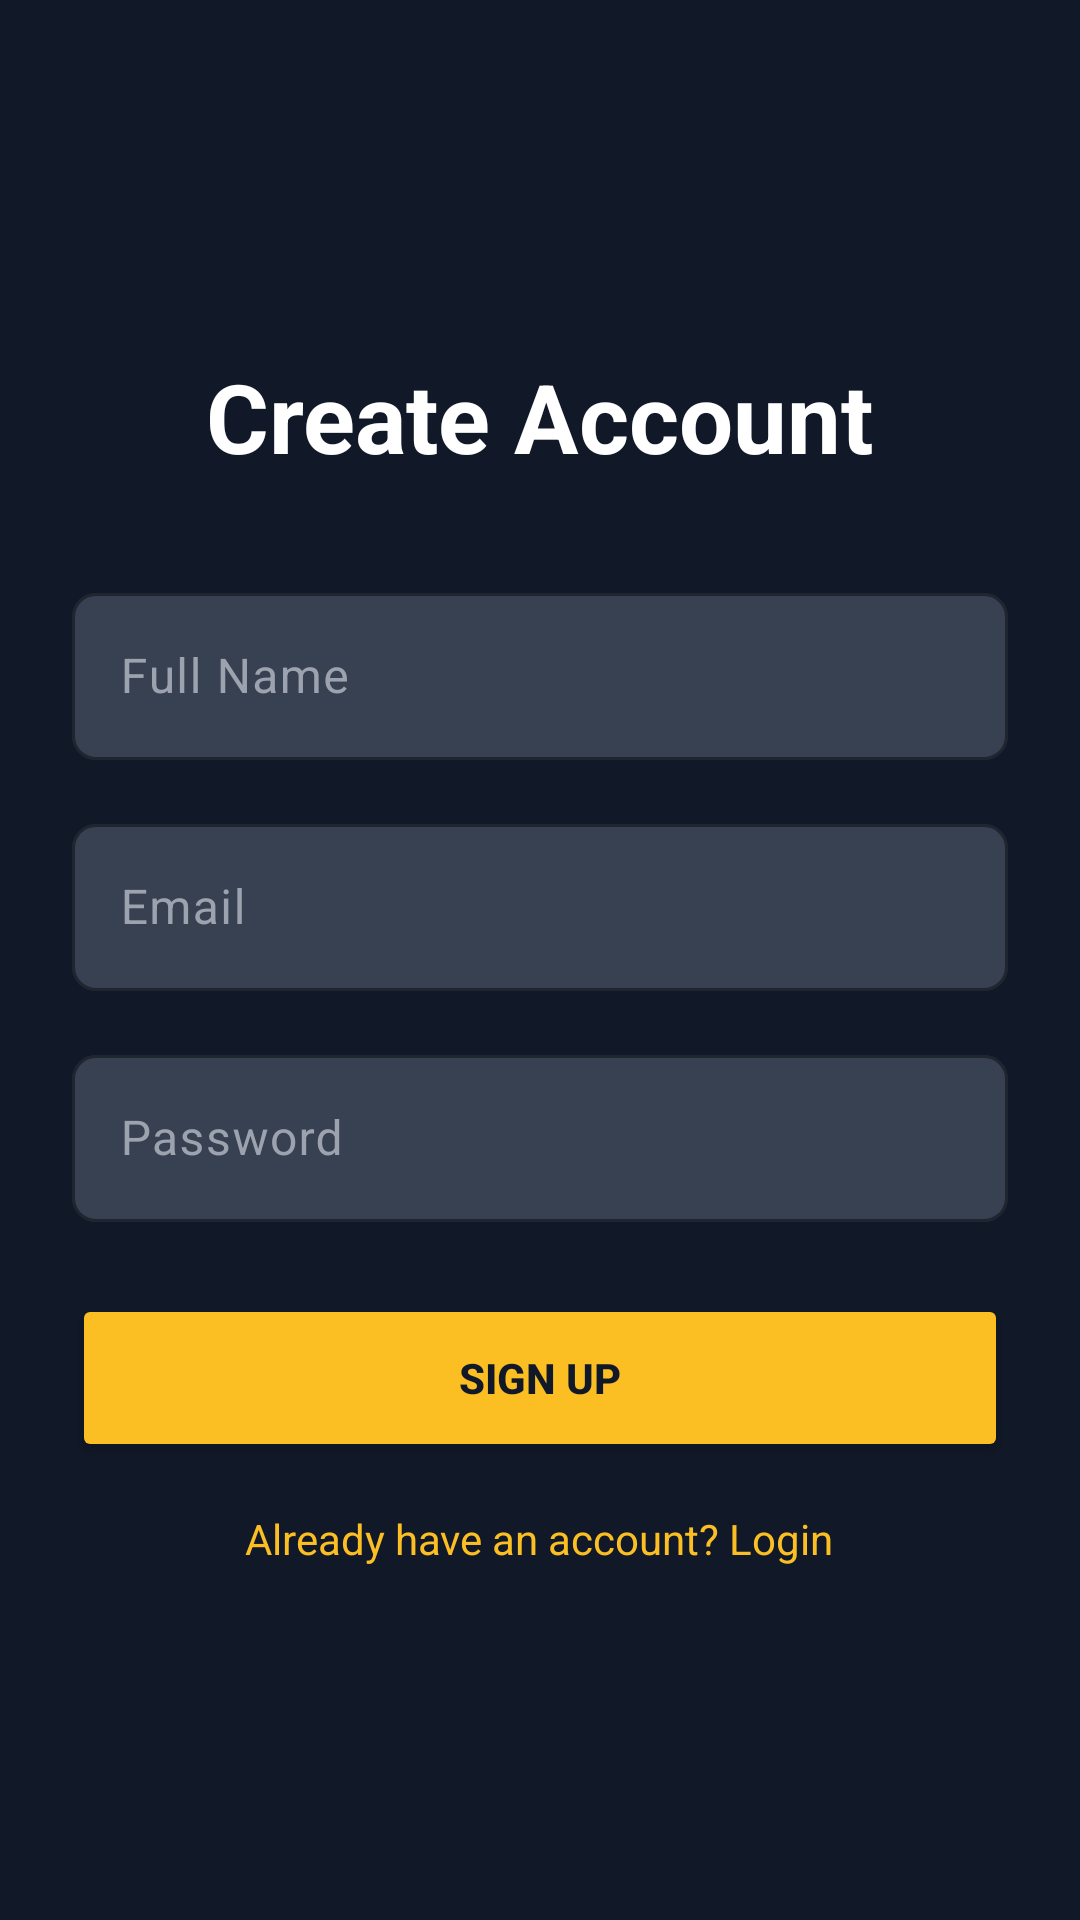

The Android layout XML behind this screen, and the referenced resources:
<!-- AndroidManifest.xml: application theme Theme.AdvancedMobileBitcoinTracker -->
<!-- res/layout/fragment_register.xml -->
<?xml version="1.0" encoding="utf-8"?>
<LinearLayout xmlns:android="http://schemas.android.com/apk/res/android"
    xmlns:app="http://schemas.android.com/apk/res-auto"
    android:layout_width="match_parent"
    android:layout_height="match_parent"
    android:background="#111827"
    android:gravity="center"
    android:orientation="vertical"
    android:padding="24dp">

    <TextView
        android:layout_width="wrap_content"
        android:layout_height="wrap_content"
        android:layout_marginBottom="32dp"
        android:text="Create Account"
        android:textColor="#FFFFFF"
        android:textSize="32sp"
        android:textStyle="bold" />

    <com.google.android.material.textfield.TextInputLayout
        android:layout_width="match_parent"
        android:layout_height="wrap_content"
        android:layout_marginBottom="16dp"
        android:textColorHint="#9CA3AF"
        app:boxBackgroundColor="#374151"
        app:boxCornerRadiusBottomEnd="8dp"
        app:boxCornerRadiusBottomStart="8dp"
        app:boxCornerRadiusTopEnd="8dp"
        app:boxCornerRadiusTopStart="8dp"
        app:boxStrokeColor="#FBBF24"
        app:hintTextColor="#FBBF24">

        <com.google.android.material.textfield.TextInputEditText
            android:id="@+id/et_name"
            android:layout_width="match_parent"
            android:layout_height="wrap_content"
            android:hint="Full Name"
            android:inputType="textPersonName"
            android:textColor="#FFFFFF" />
    </com.google.android.material.textfield.TextInputLayout>

    <com.google.android.material.textfield.TextInputLayout
        android:layout_width="match_parent"
        android:layout_height="wrap_content"
        android:layout_marginBottom="16dp"
        android:textColorHint="#9CA3AF"
        app:boxBackgroundColor="#374151"
        app:boxCornerRadiusBottomEnd="8dp"
        app:boxCornerRadiusBottomStart="8dp"
        app:boxCornerRadiusTopEnd="8dp"
        app:boxCornerRadiusTopStart="8dp"
        app:boxStrokeColor="#FBBF24"
        app:hintTextColor="#FBBF24">

        <com.google.android.material.textfield.TextInputEditText
            android:id="@+id/et_email"
            android:layout_width="match_parent"
            android:layout_height="wrap_content"
            android:hint="Email"
            android:inputType="textEmailAddress"
            android:textColor="#FFFFFF" />
    </com.google.android.material.textfield.TextInputLayout>

    <com.google.android.material.textfield.TextInputLayout
        android:layout_width="match_parent"
        android:layout_height="wrap_content"
        android:layout_marginBottom="24dp"
        android:textColorHint="#9CA3AF"
        app:boxBackgroundColor="#374151"
        app:boxCornerRadiusBottomEnd="8dp"
        app:boxCornerRadiusBottomStart="8dp"
        app:boxCornerRadiusTopEnd="8dp"
        app:boxCornerRadiusTopStart="8dp"
        app:boxStrokeColor="#FBBF24"
        app:hintTextColor="#FBBF24">

        <com.google.android.material.textfield.TextInputEditText
            android:id="@+id/et_password"
            android:layout_width="match_parent"
            android:layout_height="wrap_content"
            android:hint="Password"
            android:inputType="textPassword"
            android:textColor="#FFFFFF" />
    </com.google.android.material.textfield.TextInputLayout>

    <Button
        android:id="@+id/btn_register"
        android:layout_width="match_parent"
        android:layout_height="56dp"
        android:layout_marginBottom="16dp"
        android:backgroundTint="#FBBF24"
        android:text="Sign Up"
        android:textColor="#111827"
        android:textStyle="bold" />

    <TextView
        android:id="@+id/tv_login"
        android:layout_width="wrap_content"
        android:layout_height="wrap_content"
        android:text="Already have an account? Login"
        android:textColor="#FBBF24"
        android:textSize="14sp" />

</LinearLayout>
<!-- resources referenced by this layout -->
<resources>
  <style name="Theme.AdvancedMobileBitcoinTracker" parent="Base.Theme.AdvancedMobileBitcoinTracker" />
  <style name="Base.Theme.AdvancedMobileBitcoinTracker" parent="Theme.Material3.DayNight.NoActionBar">
          
          
      </style>
</resources>
